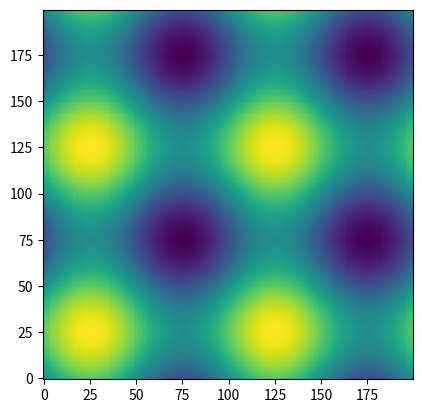

The matplotlib source for this figure:
# Simple 2d plot - shaun bowman, 08/28

import numpy as np # numpy
import matplotlib.pyplot as plt

def sinus2d(x, y):
    local_val = np.sin(x) + np.sin(y)
    return local_val 

x = y = np.arange(-2*np.pi, 2*np.pi, np.pi/50)
X, Y = np.meshgrid(x, y)

Z = sinus2d(X,Y)

plt.imshow(Z, origin='lower', interpolation='none')
plt.show()
